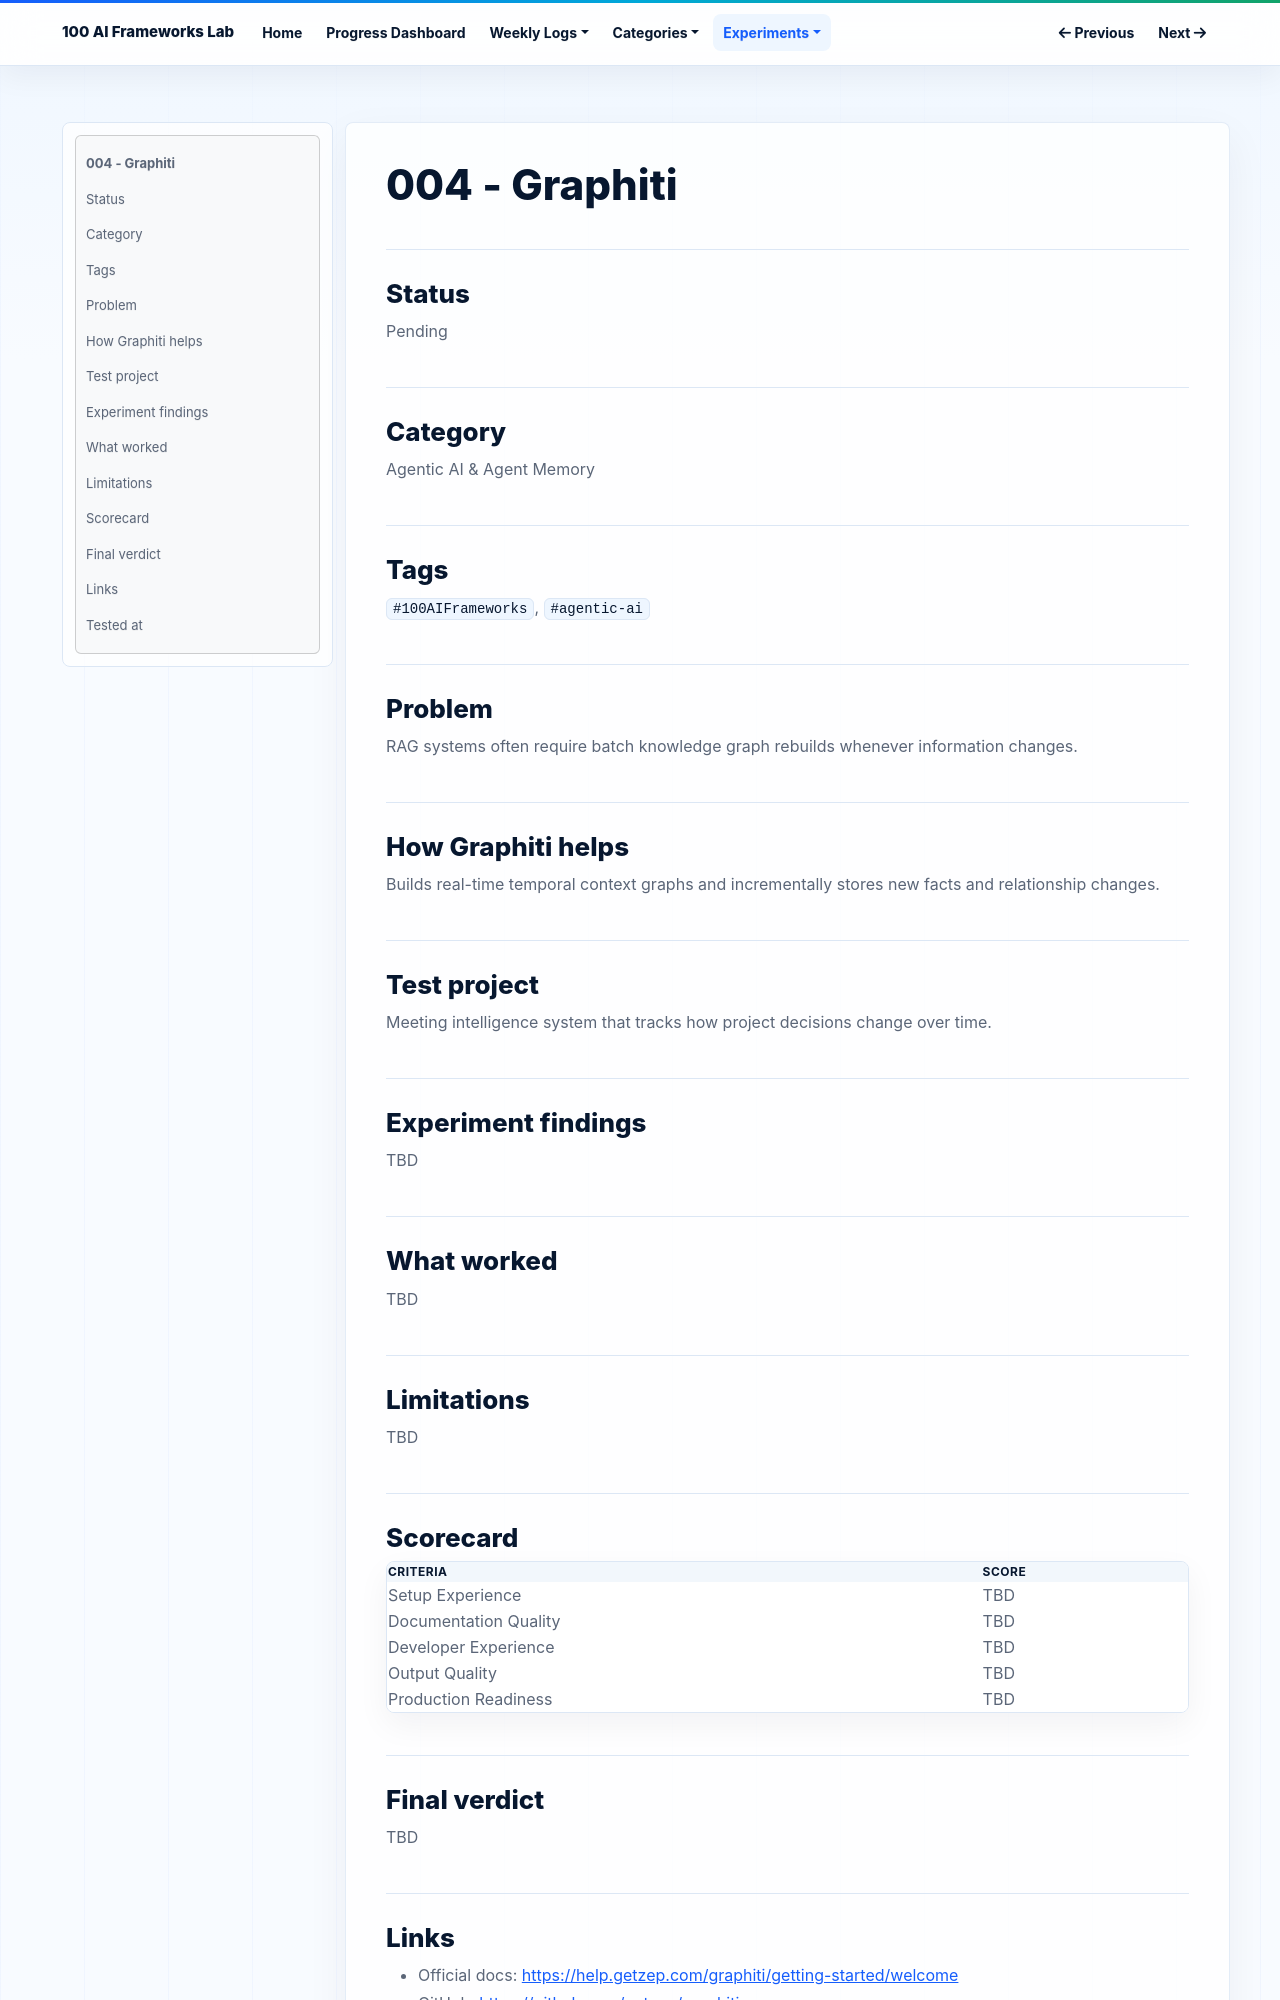

repository: NijatZeynalov/100-AI-frameworks · page: experiments/004-graphiti/index.html · generator: mkdocs

# 004 - Graphiti

## Status

Pending

## Category

Agentic AI & Agent Memory

## Tags

`#100AIFrameworks`, `#agentic-ai`

## Problem

RAG systems often require batch knowledge graph rebuilds whenever information changes.

## How Graphiti helps

Builds real-time temporal context graphs and incrementally stores new facts and relationship changes.

## Test project

Meeting intelligence system that tracks how project decisions change over time.

## Experiment findings

TBD

## What worked

TBD

## Limitations

TBD

## Scorecard

| Criteria | Score |
|---|---|
| Setup Experience | TBD |
| Documentation Quality | TBD |
| Developer Experience | TBD |
| Output Quality | TBD |
| Production Readiness | TBD |

## Final verdict

TBD
